Photos from the image-classification dataset "dataset" in the GitHub repository yancarm/Plant-Recognition. Its 5 classes are: barbados cherry, betel, caricature plant, sweet potato, vieux garcon.

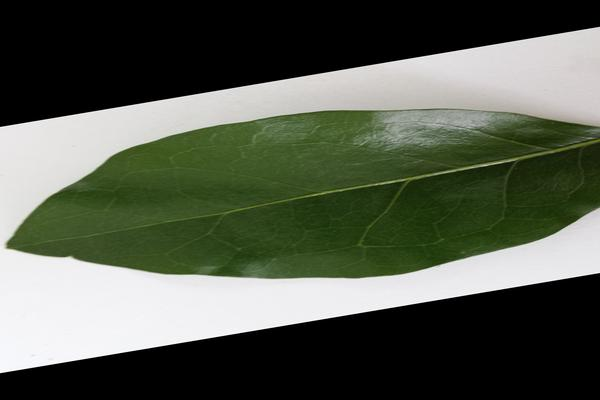
Label: barbados cherry

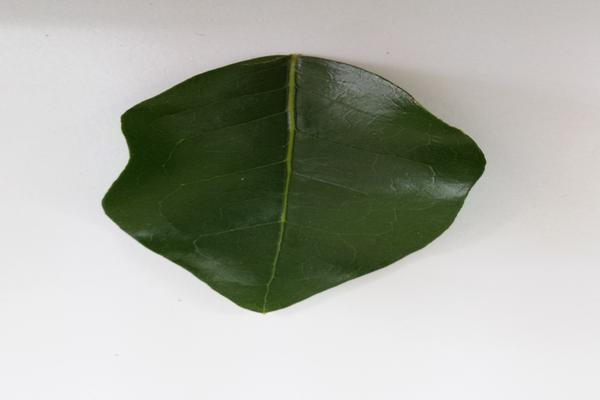
Label: barbados cherry

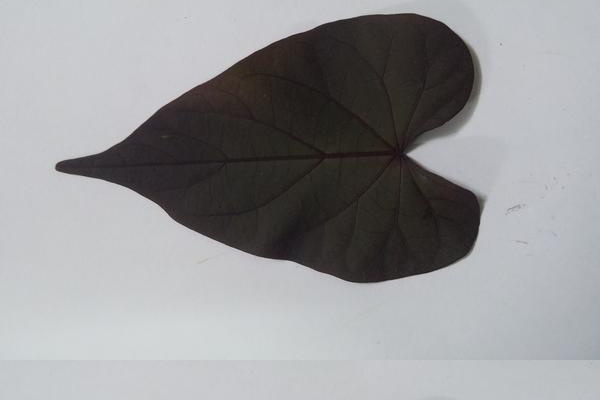
Label: sweet potato

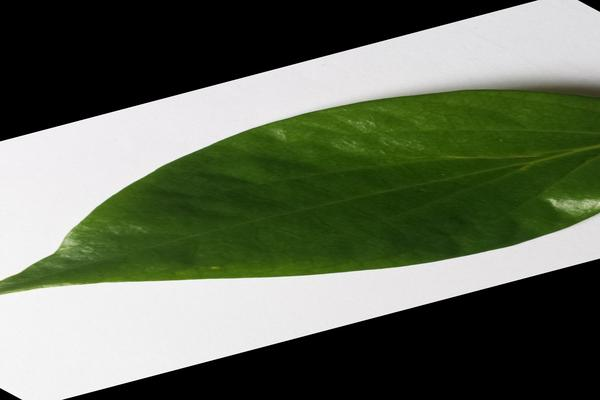
Label: betel

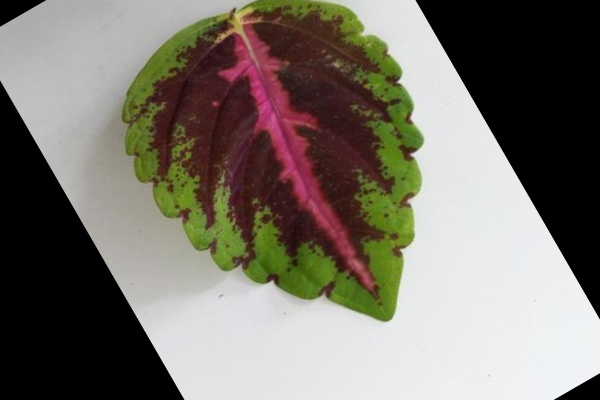
Label: vieux garcon

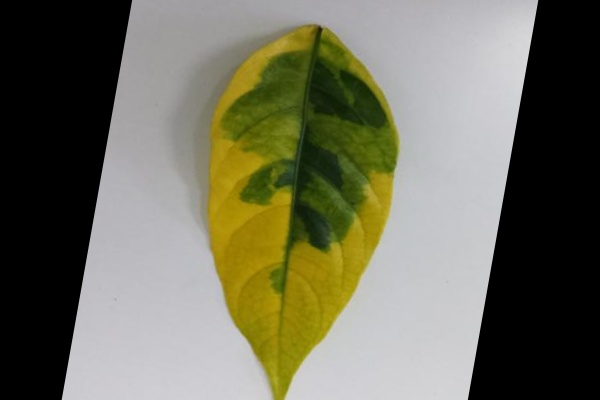
Label: caricature plant
